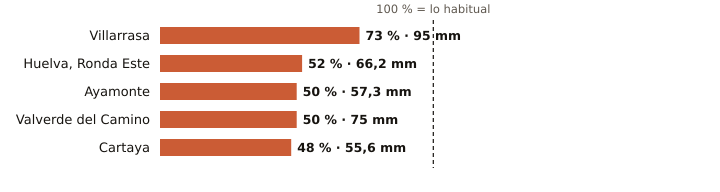

Source data for this figure (header and first rows):
estacion, provincia, indicativo, mm_otono, referencia_mm, pct, periodo_referencia, hasta, hora
Villarrasa, Huelva, 4622X, 95.0, 130.8, 73, 2011-2025, 2026-11-14, 14
Huelva, Ronda Este, Huelva, 4642E, 66.2, 128.4, 52, 1991-2020, 2026-11-14, 15
Ayamonte, Huelva, 4549Y, 57.3, 114.2, 50, 2003-2025, 2026-11-14, 15
Valverde del Camino, Huelva, 4575X, 75.0, 150.8, 50, 2005-2025, 2026-11-14, 15
Cartaya, Huelva, 4554X, 55.6, 116.5, 48, 2008-2025, 2026-11-14, 14
